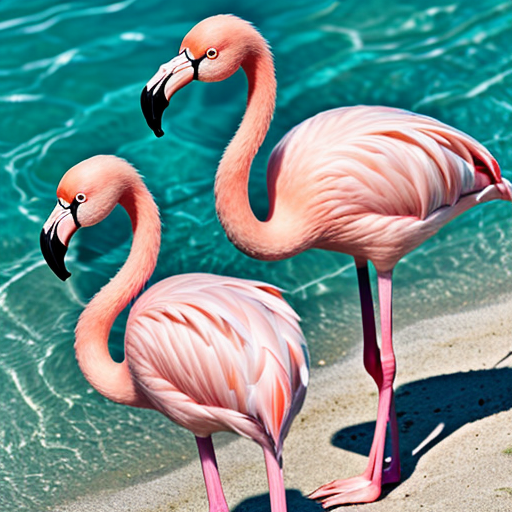
Generation parameters embedded in this image by AUTOMATIC1111 Stable Diffusion web UI or a fork of it (Forge, ...) (PNG 'parameters' text chunk):
flamingo
Negative prompt: person, human, men, women, painting, cartoon, anime, comic
Steps: 20, Sampler: DPM++ 2M, Schedule type: Karras, CFG scale: 7, Seed: 107745672, Size: 512x512, Model hash: 463d6a9fe8, Model: absolutereality_v181, VAE hash: 235745af8d, VAE: vae-ft-mse-840000-ema-pruned.ckpt, Version: v1.10.1